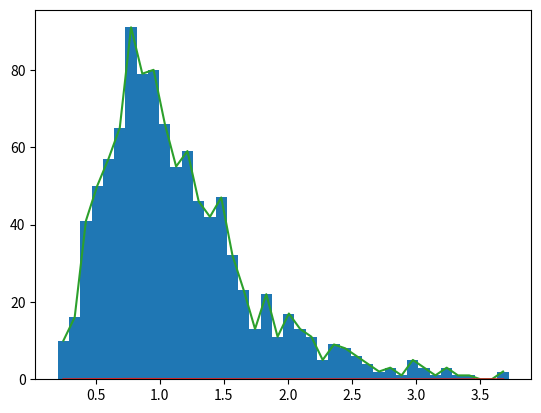

Source code (Python):
import matplotlib.pyplot as plt
import numpy as np

n = 1000
data = np.exp(np.random.randn(n) / 2)

k = 40

plt.hist(data, bins=k)

counts, bin_edges = np.histogram(data, bins=k)

proportions = counts / np.sum(counts)
plt.hist(bin_edges[:-1], bin_edges, weights=proportions)

bin_centers = (bin_edges[1:] + bin_edges[:-1]) / 2
plt.plot(bin_centers, counts)
plt.show()

plt.plot(bin_centers, proportions)
plt.show()
